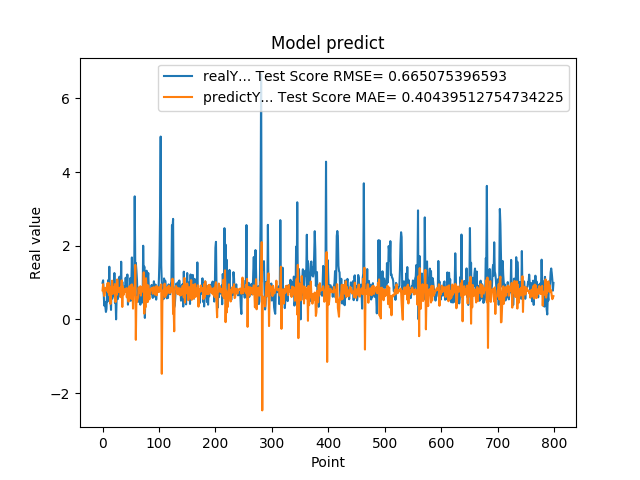

Values plotted in this chart, from the file beside it:
9.919999999999999929e-01, 7.869951841205208298e-01
1.059000000000000163e+00, 9.544203935858037724e-01
7.249999999999999778e-01, 7.309618994359188271e-01
3.729999999999999982e-01, 6.342231460882654659e-01
4.760000000000000342e-01, 7.006809774854901862e-01
3.420000000000000262e-01, 8.571327822881935621e-01
2.019999999999999851e-01, 7.789765052027909364e-01
2.839999999999999747e-01, 7.903349442558302851e-01
7.440000000000001057e-01, 8.673565463271499798e-01
4.850000000000000422e-01, 9.860537459372540336e-01
1.064000000000000057e+00, 7.290555671989158437e-01
8.299999999999999600e-01, 9.886829285570557513e-01
1.429000000000000048e+00, 6.507904720692746503e-01
6.959999999999999520e-01, 8.975768828284029777e-01
5.949999999999999734e-01, 4.192385430896986565e-01
2.570000000000000062e-01, 7.844374908221970477e-01
8.960000000000000187e-01, 7.163566977019292237e-01
5.660000000000000586e-01, 1.050671565068160618e+00
6.400000000000000133e-01, 6.887078547770409953e-01
8.569999999999999840e-01, 8.284418279987834088e-01
6.390000000000000124e-01, 8.676541106756826549e-01
1.258000000000000007e+00, 7.318777257181622309e-01
4.509999999999999565e-01, 9.600869913603394812e-01
6.320000000000000062e-01, 4.694872513396503577e-01
0.000000000000000000e+00, 8.732091113451209141e-01
5.889999999999999680e-01, 6.589674839581483035e-01
7.800000000000000266e-01, 1.083505312878130677e+00
5.500000000000000444e-01, 8.669755051239665944e-01
6.790000000000000480e-01, 7.395256305821742426e-01
7.809999999999999165e-01, 8.478064795288314803e-01
1.159000000000000030e+00, 8.378281647598659898e-01
8.719999999999999973e-01, 8.630381182125772543e-01
6.049999999999999822e-01, 6.038499013193812104e-01
1.564999999999999947e+00, 7.135002898527303961e-01
6.540000000000000258e-01, 1.059645809371734249e+00
1.019000000000000128e+00, 3.367846873134943131e-01
7.359999999999999876e-01, 8.967235381837791452e-01
7.570000000000000062e-01, 6.594248103450564003e-01
8.809999999999998943e-01, 8.148921579639164525e-01
8.850000000000000089e-01, 8.230155232353872918e-01
8.079999999999999405e-01, 7.619948274626506812e-01
1.129999999999999893e+00, 7.482937269117011514e-01
7.399999999999999911e-01, 8.429604765055623838e-01
9.270000000000000462e-01, 5.963424951674978214e-01
1.217999999999999972e+00, 8.384776399710374140e-01
3.989999999999999658e-01, 7.970246330268807577e-01
6.109999999999999876e-01, 4.806847884042110830e-01
7.900000000000000355e-01, 8.887875564022632568e-01
6.400000000000000133e-01, 8.621782031646723077e-01
1.116999999999999993e+00, 7.703178087945011798e-01
5.030000000000000027e-01, 9.257288731552468786e-01
9.549999999999998490e-01, 5.546221261337507258e-01
1.681000000000000050e+00, 9.503918370771078372e-01
7.800000000000000266e-01, 8.894894111488180766e-01
1.058000000000000052e+00, 2.919429159150005448e-01
1.007000000000000117e+00, 8.431461943378376622e-01
8.990000000000000213e-01, 6.850163891918030767e-01
3.339999999999999858e+00, 6.950593633114465764e-01
1.388000000000000123e+00, 1.479078835482622090e+00
1.530000000000000027e+00, -5.555806585626790195e-01
1.328000000000000069e+00, 6.019242591647956386e-01
... 739 more rows
